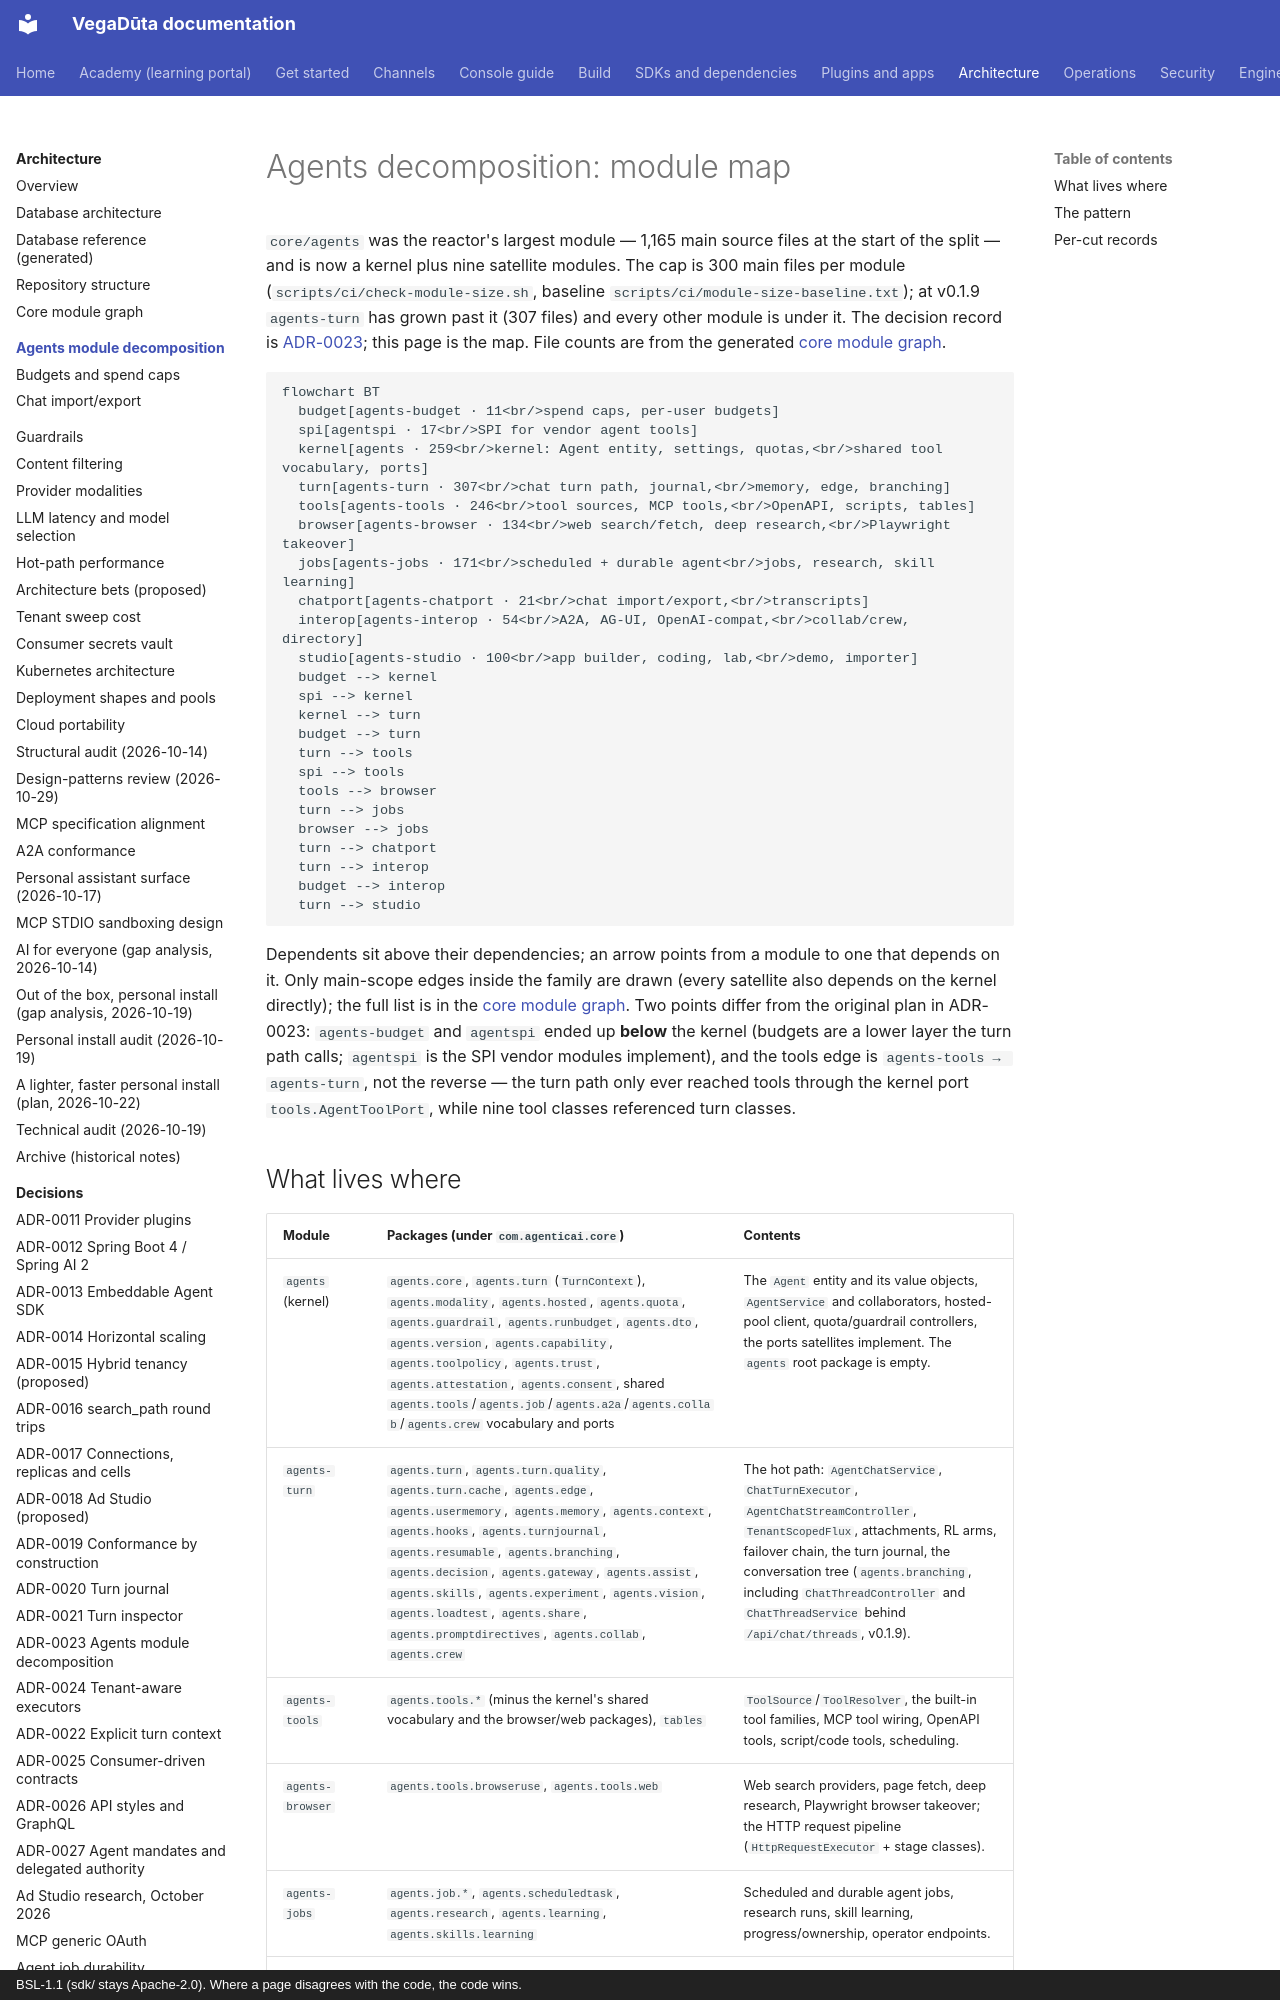

repository: CD-LC/vegaduta · page: architecture/agents-decomposition/index.html · generator: mkdocs · copyright: BSL-1.1 (sdk/ stays Apache-2.0). Where a page disagrees with the code, the code wins.

# Agents decomposition: module map

`core/agents` was the reactor's largest module — 1,165 main source files at the
start of the split — and is now a kernel plus nine satellite modules. The cap is
300 main files per module (`scripts/ci/check-module-size.sh`, baseline
`scripts/ci/module-size-baseline.txt`); at v0.1.9 `agents-turn` has grown past it
(307 files) and every other module is under it. The decision record is
[ADR-0023](../ADR-0023-agents-module-decomposition.md); this page is the map.
File counts are from the generated
[core module graph](../core-module-graph.md).

```mermaid
flowchart BT
  budget[agents-budget · 11<br/>spend caps, per-user budgets]
  spi[agentspi · 17<br/>SPI for vendor agent tools]
  kernel[agents · 259<br/>kernel: Agent entity, settings, quotas,<br/>shared tool vocabulary, ports]
  turn[agents-turn · 307<br/>chat turn path, journal,<br/>memory, edge, branching]
  tools[agents-tools · 246<br/>tool sources, MCP tools,<br/>OpenAPI, scripts, tables]
  browser[agents-browser · 134<br/>web search/fetch, deep research,<br/>Playwright takeover]
  jobs[agents-jobs · 171<br/>scheduled + durable agent<br/>jobs, research, skill learning]
  chatport[agents-chatport · 21<br/>chat import/export,<br/>transcripts]
  interop[agents-interop · 54<br/>A2A, AG-UI, OpenAI-compat,<br/>collab/crew, directory]
  studio[agents-studio · 100<br/>app builder, coding, lab,<br/>demo, importer]
  budget --> kernel
  spi --> kernel
  kernel --> turn
  budget --> turn
  turn --> tools
  spi --> tools
  tools --> browser
  turn --> jobs
  browser --> jobs
  turn --> chatport
  turn --> interop
  budget --> interop
  turn --> studio
```

Dependents sit above their dependencies; an arrow points from a module to one that
depends on it. Only main-scope edges inside the family are drawn (every satellite
also depends on the kernel directly); the full list is in the
[core module graph](../core-module-graph.md). Two points differ from the original
plan in ADR-0023: `agents-budget` and `agentspi` ended up **below** the kernel
(budgets are a lower layer the turn path calls; `agentspi` is the SPI vendor
modules implement), and the tools edge is `agents-tools → agents-turn`, not the
reverse — the turn path only ever reached tools through the kernel port
`tools.AgentToolPort`, while nine tool classes referenced turn classes.
